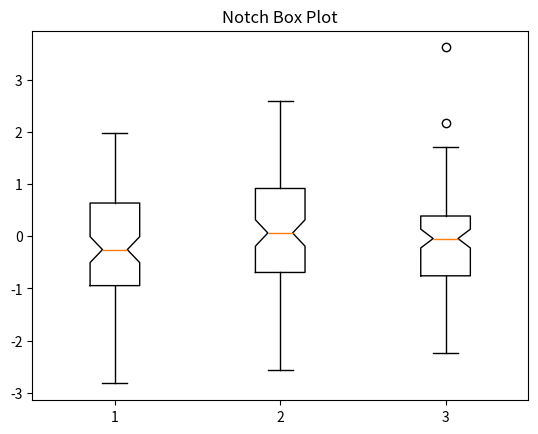

Write the Python code that produced this figure.
"""
Data Visualization - Statistical Plots
Subsection: Notched Box Plot
Source: chapters/chapter7.tex, line 709
"""

import numpy as np
import matplotlib.pyplot as plt

data = np.random.randn(100, 3)
plt.figure()
plt.boxplot(data, notch=True)
plt.title('Notch Box Plot')
plt.show()
